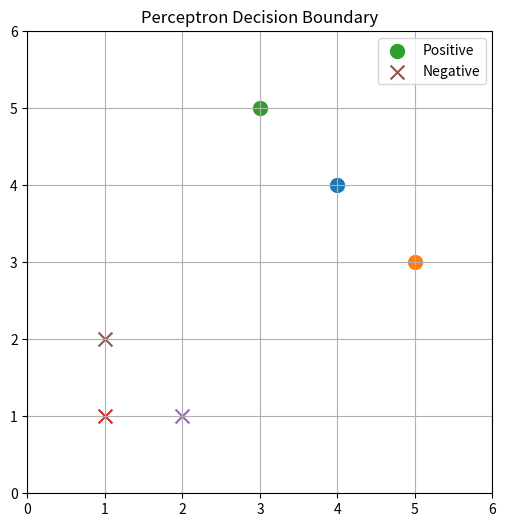
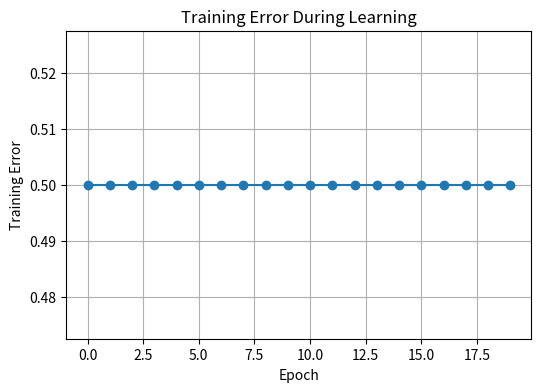

Generate these figures, in order, with matplotlib:
import numpy as np
import matplotlib.pyplot as plt


# ==========================================
# Dataset
# ==========================================

X = np.array([
    [4, 4],
    [5, 3],
    [3, 5],
    [1, 1],
    [2, 1],
    [1, 2]
])

y = np.array([
     1,
     1,
     1,
    -1,
    -1,
    -1
])


# ==========================================
# Helper Functions
# ==========================================

def sign(z):
    """
    Return class label.
    """

    return 1 if z > 0 else -1


def predict(x, theta):
    """
    Perceptron prediction.
    """

    return sign(np.dot(theta, x))


def training_error(X, y, theta):
    """
    Fraction of misclassified points.
    """

    mistakes = 0

    for xi, yi in zip(X, y):

        if predict(xi, theta) != yi:
            mistakes += 1

    return mistakes / len(X)


# ==========================================
# Perceptron Algorithm
# ==========================================

def perceptron(X, y, epochs=20):

    n_features = X.shape[1]

    theta = np.zeros(n_features)

    history = []

    for epoch in range(epochs):

        mistakes = 0

        print(f"\nEpoch {epoch + 1}")
        print("-" * 30)

        for xi, yi in zip(X, y):

            prediction = predict(xi, theta)

            if prediction != yi:

                theta = theta + yi * xi

                mistakes += 1

                print(
                    f"Mistake:"
                    f" x={xi}"
                    f" y={yi}"
                    f" -> theta={theta}"
                )

        error = training_error(X, y, theta)

        history.append(error)

        print(f"Training Error = {error:.3f}")

        if mistakes == 0:
            print("\nConverged!")
            break

    return theta, history


# ==========================================
# Plot Dataset
# ==========================================

def plot_dataset(X, y):

    for xi, yi in zip(X, y):

        if yi == 1:
            plt.scatter(
                xi[0],
                xi[1],
                marker="o",
                s=100,
                label="Positive"
            )

        else:
            plt.scatter(
                xi[0],
                xi[1],
                marker="x",
                s=100,
                label="Negative"
            )


# ==========================================
# Plot Decision Boundary
# ==========================================

def plot_decision_boundary(theta):

    if abs(theta[1]) < 1e-8:
        return

    x_values = np.linspace(0, 6, 100)

    y_values = -(theta[0] / theta[1]) * x_values

    plt.plot(
        x_values,
        y_values,
        linewidth=2,
        label="Decision Boundary"
    )


# ==========================================
# Main
# ==========================================

def main():

    theta, history = perceptron(X, y)

    print("\nFinal Theta")
    print(theta)

    print("\nPredictions")

    for xi, yi in zip(X, y):

        pred = predict(xi, theta)

        print(
            f"x={xi}"
            f" true={yi}"
            f" pred={pred}"
        )

    plt.figure(figsize=(6, 6))

    plot_dataset(X, y)
    plot_decision_boundary(theta)

    plt.xlim(0, 6)
    plt.ylim(0, 6)

    plt.grid(True)
    plt.title("Perceptron Decision Boundary")

    handles, labels = plt.gca().get_legend_handles_labels()

    unique = dict(zip(labels, handles))

    plt.legend(unique.values(), unique.keys())

    plt.show()

    plt.figure(figsize=(6, 4))

    plt.plot(history, marker="o")

    plt.xlabel("Epoch")
    plt.ylabel("Training Error")
    plt.title("Training Error During Learning")

    plt.grid(True)

    plt.show()


if __name__ == "__main__":
    main()

"""
This approach will fail 
as the theta vector is bound to rotate around the origin 
but can not take displacement

Epoch 1

Mistake: x=[4 4] y=1 -> theta=[4. 4.]

Mistake: x=[1 1] y=-1 -> theta=[3. 3.]

Mistake: x=[2 1] y=-1 -> theta=[1. 2.]

Mistake: x=[1 2] y=-1 -> theta=[0. 0.]

Training Error = 0.500

Epoch 2

Mistake: x=[4 4] y=1 -> theta=[4. 4.]

Mistake: x=[1 1] y=-1 -> theta=[3. 3.]

Mistake: x=[2 1] y=-1 -> theta=[1. 2.]

Mistake: x=[1 2] y=-1 -> theta=[0. 0.]

Training Error = 0.500

Epoch 3

Mistake: x=[4 4] y=1 -> theta=[4. 4.]

Mistake: x=[1 1] y=-1 -> theta=[3. 3.]

Mistake: x=[2 1] y=-1 -> theta=[1. 2.]

Mistake: x=[1 2] y=-1 -> theta=[0. 0.]

Training Error = 0.500

Epoch 4

Mistake: x=[4 4] y=1 -> theta=[4. 4.]

Mistake: x=[1 1] y=-1 -> theta=[3. 3.]

Mistake: x=[2 1] y=-1 -> theta=[1. 2.]

Mistake: x=[1 2] y=-1 -> theta=[0. 0.]

Training Error = 0.500

Epoch 5

Mistake: x=[4 4] y=1 -> theta=[4. 4.]

Mistake: x=[1 1] y=-1 -> theta=[3. 3.]

Mistake: x=[2 1] y=-1 -> theta=[1. 2.]

Mistake: x=[1 2] y=-1 -> theta=[0. 0.]

Training Error = 0.500

Epoch 6

Mistake: x=[4 4] y=1 -> theta=[4. 4.]

Mistake: x=[1 1] y=-1 -> theta=[3. 3.]

Mistake: x=[2 1] y=-1 -> theta=[1. 2.]

Mistake: x=[1 2] y=-1 -> theta=[0. 0.]

Training Error = 0.500

Epoch 7

Mistake: x=[4 4] y=1 -> theta=[4. 4.]

Mistake: x=[1 1] y=-1 -> theta=[3. 3.]

Mistake: x=[2 1] y=-1 -> theta=[1. 2.]

Mistake: x=[1 2] y=-1 -> theta=[0. 0.]

Training Error = 0.500

Epoch 8

Mistake: x=[4 4] y=1 -> theta=[4. 4.]

Mistake: x=[1 1] y=-1 -> theta=[3. 3.]

Mistake: x=[2 1] y=-1 -> theta=[1. 2.]

Mistake: x=[1 2] y=-1 -> theta=[0. 0.]

Training Error = 0.500

Epoch 9

Mistake: x=[4 4] y=1 -> theta=[4. 4.]

Mistake: x=[1 1] y=-1 -> theta=[3. 3.]

Mistake: x=[2 1] y=-1 -> theta=[1. 2.]

Mistake: x=[1 2] y=-1 -> theta=[0. 0.]

Training Error = 0.500

Epoch 10

Mistake: x=[4 4] y=1 -> theta=[4. 4.]

Mistake: x=[1 1] y=-1 -> theta=[3. 3.]

Mistake: x=[2 1] y=-1 -> theta=[1. 2.]

Mistake: x=[1 2] y=-1 -> theta=[0. 0.]

Training Error = 0.500

Epoch 11

Mistake: x=[4 4] y=1 -> theta=[4. 4.]

Mistake: x=[1 1] y=-1 -> theta=[3. 3.]

Mistake: x=[2 1] y=-1 -> theta=[1. 2.]

Mistake: x=[1 2] y=-1 -> theta=[0. 0.]

Training Error = 0.500

Epoch 12

Mistake: x=[4 4] y=1 -> theta=[4. 4.]

Mistake: x=[1 1] y=-1 -> theta=[3. 3.]

Mistake: x=[2 1] y=-1 -> theta=[1. 2.]

Mistake: x=[1 2] y=-1 -> theta=[0. 0.]

Training Error = 0.500

Epoch 13

Mistake: x=[4 4] y=1 -> theta=[4. 4.]

Mistake: x=[1 1] y=-1 -> theta=[3. 3.]

Mistake: x=[2 1] y=-1 -> theta=[1. 2.]

Mistake: x=[1 2] y=-1 -> theta=[0. 0.]

Training Error = 0.500

Epoch 14

Mistake: x=[4 4] y=1 -> theta=[4. 4.]

Mistake: x=[1 1] y=-1 -> theta=[3. 3.]

Mistake: x=[2 1] y=-1 -> theta=[1. 2.]

Mistake: x=[1 2] y=-1 -> theta=[0. 0.]

Training Error = 0.500

Epoch 15

Mistake: x=[4 4] y=1 -> theta=[4. 4.]

Mistake: x=[1 1] y=-1 -> theta=[3. 3.]

Mistake: x=[2 1] y=-1 -> theta=[1. 2.]

Mistake: x=[1 2] y=-1 -> theta=[0. 0.]

Training Error = 0.500

Epoch 16

Mistake: x=[4 4] y=1 -> theta=[4. 4.]

Mistake: x=[1 1] y=-1 -> theta=[3. 3.]

Mistake: x=[2 1] y=-1 -> theta=[1. 2.]

Mistake: x=[1 2] y=-1 -> theta=[0. 0.]

Training Error = 0.500

Epoch 17

Mistake: x=[4 4] y=1 -> theta=[4. 4.]

Mistake: x=[1 1] y=-1 -> theta=[3. 3.]

Mistake: x=[2 1] y=-1 -> theta=[1. 2.]

Mistake: x=[1 2] y=-1 -> theta=[0. 0.]

Training Error = 0.500

Epoch 18

Mistake: x=[4 4] y=1 -> theta=[4. 4.]

Mistake: x=[1 1] y=-1 -> theta=[3. 3.]

Mistake: x=[2 1] y=-1 -> theta=[1. 2.]

Mistake: x=[1 2] y=-1 -> theta=[0. 0.]

Training Error = 0.500

Epoch 19

Mistake: x=[4 4] y=1 -> theta=[4. 4.]

Mistake: x=[1 1] y=-1 -> theta=[3. 3.]

Mistake: x=[2 1] y=-1 -> theta=[1. 2.]

Mistake: x=[1 2] y=-1 -> theta=[0. 0.]

Training Error = 0.500

Epoch 20

Mistake: x=[4 4] y=1 -> theta=[4. 4.]

Mistake: x=[1 1] y=-1 -> theta=[3. 3.]

Mistake: x=[2 1] y=-1 -> theta=[1. 2.]

Mistake: x=[1 2] y=-1 -> theta=[0. 0.]

Training Error = 0.500

Final Theta
[0. 0.]

Predictions
x=[4 4] true=1 pred=-1

x=[5 3] true=1 pred=-1

x=[3 5] true=1 pred=-1

x=[1 1] true=-1 pred=-1

x=[2 1] true=-1 pred=-1

x=[1 2] true=-1 pred=-1
"""
